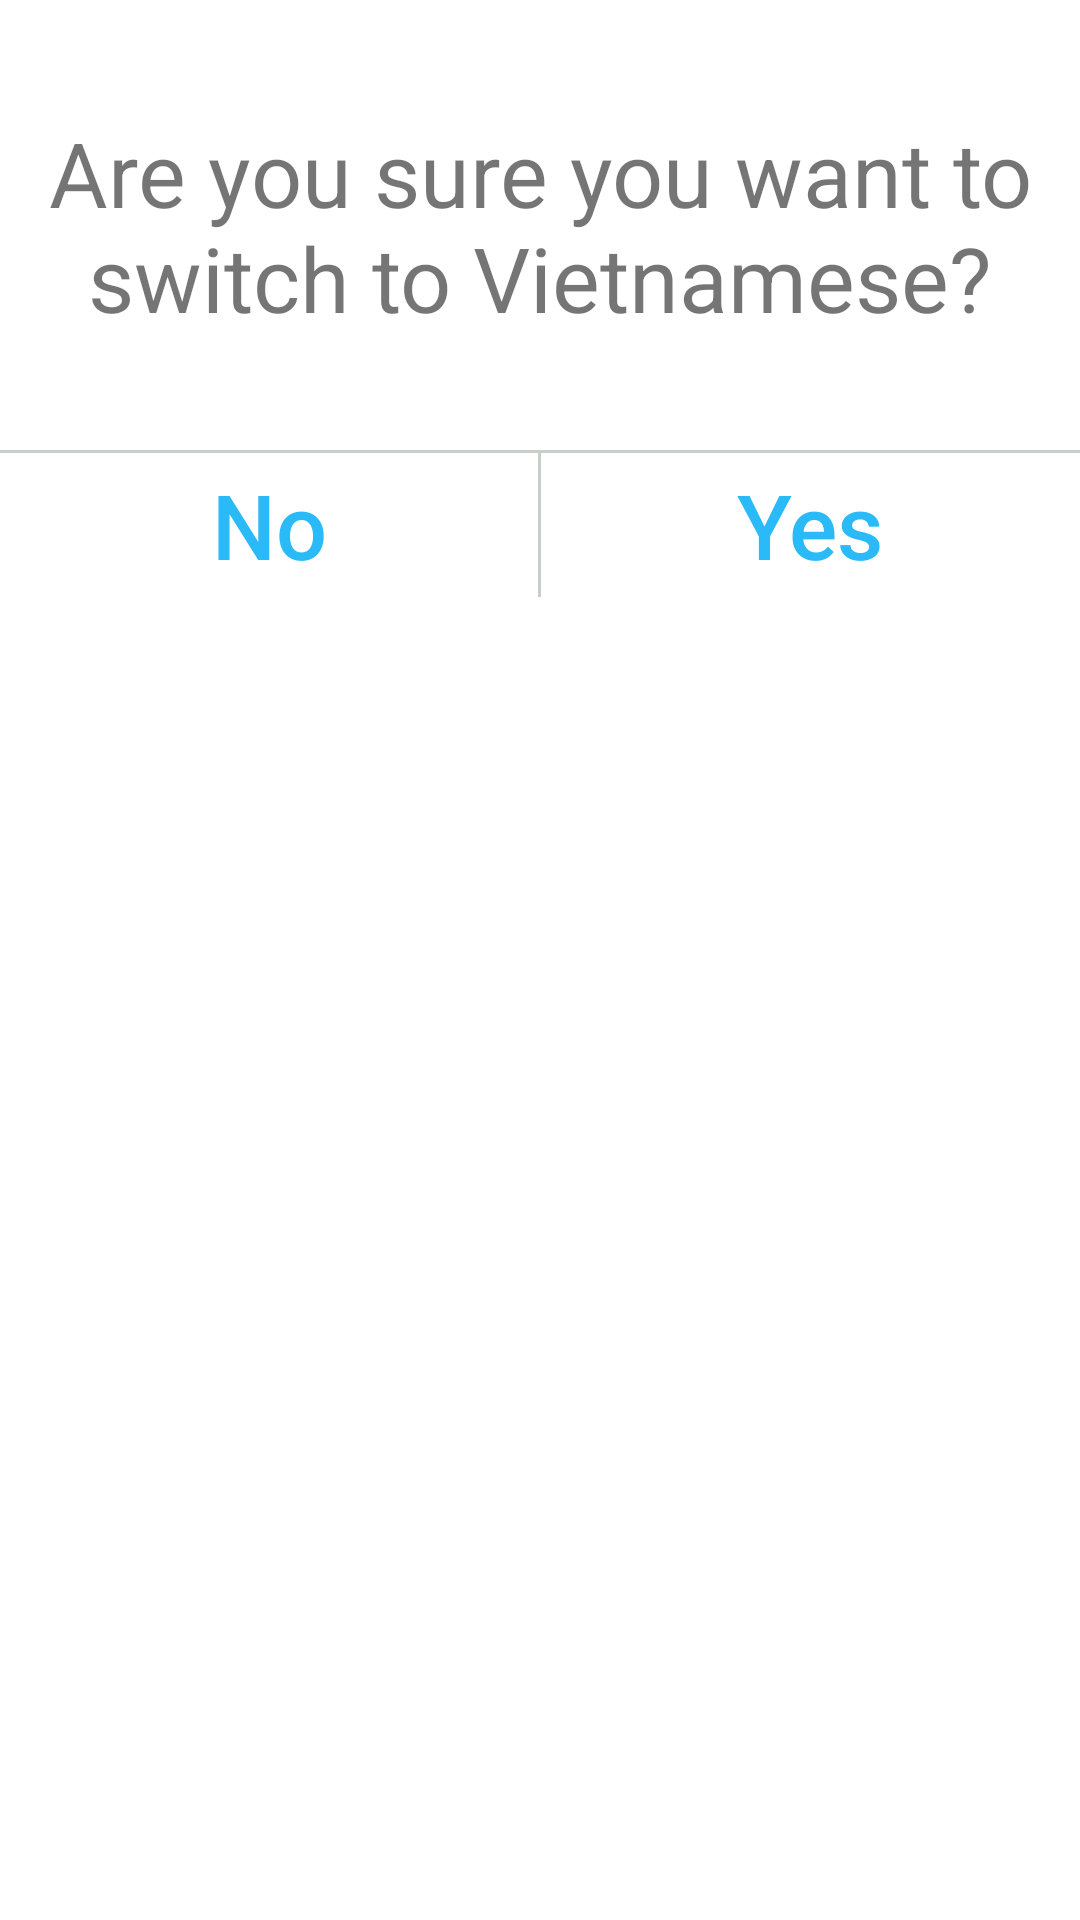

The Android layout XML behind this screen, and the referenced resources:
<!-- AndroidManifest.xml: application theme AppTheme -->
<!-- res/layout/dialog_laguage.xml -->
<?xml version="1.0" encoding="utf-8"?>
<LinearLayout
    xmlns:android="http://schemas.android.com/apk/res/android" android:layout_width="match_parent"
    android:layout_height="match_parent"
    android:background="#fff"
    android:orientation="vertical">
    <TextView
        android:layout_width="match_parent"
        android:layout_height="150dp"
        android:text="@string/txt_dialog"
        android:textSize="30sp"
        android:gravity="center" />
    <View
        android:layout_width="match_parent"
        android:layout_height="1dp"
        android:background="#c6cfc8"/>
    <LinearLayout
        android:layout_width="match_parent"
        android:layout_height="wrap_content"
        android:orientation="horizontal"
        android:weightSum="2">
        <Button
            android:id="@+id/btnNo"
            android:layout_width="0dp"
            android:layout_height="wrap_content"
            android:layout_weight="1"
            android:textSize="30sp"
            android:text="@string/no"
            android:textAllCaps="false"
            android:textColor="#2abaf7"
            android:background="@android:color/transparent"/>
        <View
            android:layout_width="1dp"
            android:layout_height="match_parent"
            android:background="#c6cfc8"/>
        <Button
            android:id="@+id/btnYes"
            android:layout_width="0dp"
            android:layout_height="wrap_content"
            android:layout_weight="1"
            android:textSize="30sp"
            android:text="@string/yes"
            android:textAllCaps="false"
            android:textColor="#2abaf7"
            android:background="@android:color/transparent"/>
    </LinearLayout>
</LinearLayout>
<!-- resources referenced by this layout -->
<resources>
  <string name="no">No</string>
  <string name="txt_dialog">Are you sure you want to switch to Vietnamese?</string>
  <string name="yes">Yes</string>
  <style name="AppTheme" parent="Theme.AppCompat.Light.NoActionBar">
          
          <item name="colorPrimary">@color/colorPrimary</item>
          <item name="colorPrimaryDark">@color/colorPrimaryDark</item>
          <item name="colorAccent">@color/colorAccent</item>
          <item name="android:windowAnimationStyle">@style/animation</item>
      </style>
  <style name="animation">
          <item name="android:windowEnterAnimation">@android:anim/fade_in</item>
          <item name="android:windowExitAnimation">@android:anim/fade_out</item>
  
      </style>
  <!-- not gathered from this repository: default colours our renderer supplied (Android Studio template values) -->
  <color name="colorPrimary">#FF6200EE</color>
  <color name="colorPrimaryDark">#FF3700B3</color>
  <color name="colorAccent">#FF03DAC5</color>
</resources>
